Run: headless pygame with SDL's dummy video driver; simulated clock (each Clock.tick advances the game by its frame time, no real sleeping); random seed 0; keys injected as events and as key.get_pressed() state; no mouse input.
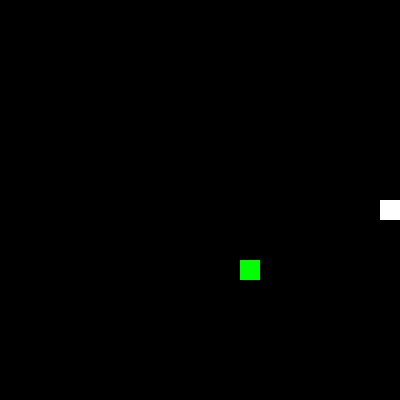
Frame 1 of 1 · flips 1–60 · no input (game ended)

The pygame program that drew these frames:

import pygame
import sys
import random

# Initialize Pygame
pygame.init()

# Constants
WIDTH, HEIGHT = 400, 400
GRID_SIZE = 20
GRID_WIDTH = WIDTH // GRID_SIZE
GRID_HEIGHT = HEIGHT // GRID_SIZE
SNAKE_SIZE = 20
SNAKE_SPEED = 15

# Colors
BLACK = (0, 0, 0)
WHITE = (255, 255, 255)
GREEN = (0, 255, 0)

# Create the screen
screen = pygame.display.set_mode((WIDTH, HEIGHT))
pygame.display.set_caption("Snake Game")

# Snake initialization
snake = [(GRID_WIDTH // 2, GRID_HEIGHT // 2)]
snake_direction = (1, 0)

# Food initialization
food = (random.randint(0, GRID_WIDTH - 1), random.randint(0, GRID_HEIGHT - 1))

# Score
score = 0

# Main game loop
while True:
    for event in pygame.event.get():
        if event.type == pygame.QUIT:
            pygame.quit()
            sys.exit()
        elif event.type == pygame.KEYDOWN:
            if event.key == pygame.K_UP and snake_direction != (0, 1):
                snake_direction = (0, -1)
            elif event.key == pygame.K_DOWN and snake_direction != (0, -1):
                snake_direction = (0, 1)
            elif event.key == pygame.K_LEFT and snake_direction != (1, 0):
                snake_direction = (-1, 0)
            elif event.key == pygame.K_RIGHT and snake_direction != (-1, 0):
                snake_direction = (1, 0)

    # Move the snake
    new_head = (snake[0][0] + snake_direction[0], snake[0][1] + snake_direction[1])
    snake.insert(0, new_head)

    # Check for collisions
    if snake[0] == food:
        score += 1
        food = (random.randint(0, GRID_WIDTH - 1), random.randint(0, GRID_HEIGHT - 1))
    else:
        snake.pop()

    # Check for self-collision
    if snake[0] in snake[1:]:
        pygame.quit()
        sys.exit()

    # Check for wall collision
    if (
        snake[0][0] < 0
        or snake[0][0] >= GRID_WIDTH
        or snake[0][1] < 0
        or snake[0][1] >= GRID_HEIGHT
    ):
        pygame.quit()
        sys.exit()

    # Clear the screen
    screen.fill(BLACK)

    # Draw food
    pygame.draw.rect(
        screen, GREEN, (food[0] * GRID_SIZE, food[1] * GRID_SIZE, SNAKE_SIZE, SNAKE_SIZE)
    )

    # Draw snake
    for segment in snake:
        pygame.draw.rect(
            screen,
            WHITE,
            (segment[0] * GRID_SIZE, segment[1] * GRID_SIZE, SNAKE_SIZE, SNAKE_SIZE),
        )

    # Update the display
    pygame.display.update()

    # Control game speed
    pygame.time.delay(1000 // SNAKE_SPEED)
